Run: headless pygame with SDL's dummy video driver; simulated clock (each Clock.tick advances the game by its frame time, no real sleeping); random seed 0; keys injected as events and as key.get_pressed() state; no mouse input.
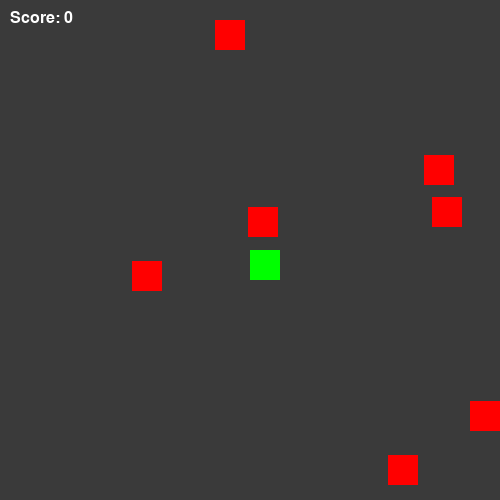
Frame 1 of 4 · flips 1–60 · no input
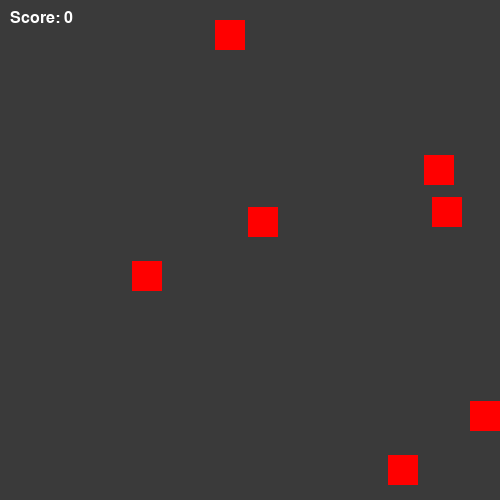
Frame 2 of 4 · flips 61–180 · tapped SPACE, RETURN · held RIGHT (→), D
Frame 3 of 4 · flips 181–300 · held DOWN (↓), S · screen unchanged from frame 2, image omitted
Frame 4 of 4 · flips 301–420 · held LEFT (←), A, UP (↑), W · screen same as frame 1, image omitted

The pygame program that drew these frames:

import pygame
import random

pygame.init()

screen_width, screen_height = 500, 500
screen = pygame.display.set_mode((screen_width, screen_height))
pygame.display.set_caption("Sprite Collision Game")

bg_color = (58, 58, 58)
score = 0
font = pygame.font.SysFont("Arial", 24)

class Sprite(pygame.sprite.Sprite):
    def __init__(self, color, x, y):
        super().__init__()
        self.image = pygame.Surface((30, 30))
        self.image.fill(color)
        self.rect = self.image.get_rect(topleft=(x, y))
        self.speed = 5

    def update(self):
        keys = pygame.key.get_pressed()
        if keys[pygame.K_LEFT]: self.rect.x -= self.speed
        if keys[pygame.K_RIGHT]: self.rect.x += self.speed
        if keys[pygame.K_UP]: self.rect.y -= self.speed
        if keys[pygame.K_DOWN]: self.rect.y += self.speed

player = Sprite((0, 255, 0), 250, 250)
enemies = pygame.sprite.Group()

for i in range(7):
    enemy = Sprite((255, 0, 0), random.randint(0, 470), random.randint(0, 470))
    enemies.add(enemy)

all_sprites = pygame.sprite.Group(player, *enemies)

clock = pygame.time.Clock()
running = True
while running:
    for event in pygame.event.get():
        if event.type == pygame.QUIT:
            running = False

    player.update()

    collisions = pygame.sprite.spritecollide(player, enemies, True)
    for hit in collisions:
        score += 1

    screen.fill(bg_color)
    all_sprites.draw(screen)
    
    score_text = font.render(f"Score: {score}", True, (255, 255, 255))
    screen.blit(score_text, (10, 10))

    pygame.display.flip()
    clock.tick(60)

pygame.quit()
